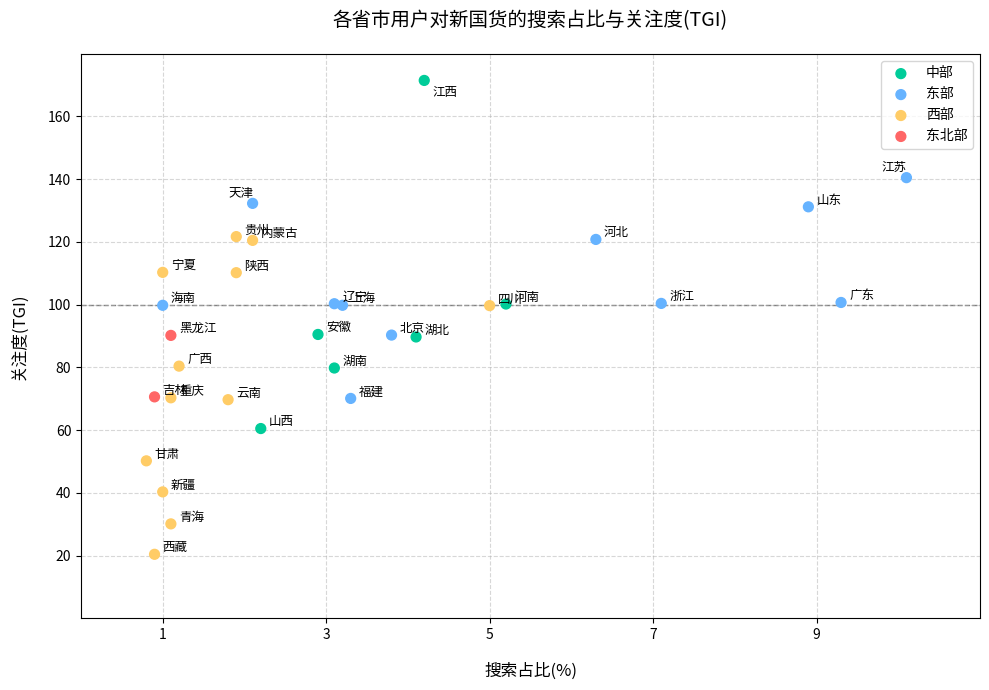

Write Python code to recreate this figure.
import matplotlib.pyplot as plt
import numpy as np
from collections import defaultdict
import random

# 设置随机种子，确保结果可重现
np.random.seed(42)
random.seed(42)

# 精准提取图表数据，调整为浮点数并添加轻微随机偏移
# 数据格式：省份: (搜索占比, 关注度TGI, 区域, 颜色)
province_data = {
    "江西": (4.2, 171.5, "中部", "#00cc99"),
    "天津": (2.1, 132.3, "东部", "#66b3ff"),
    "贵州": (1.9, 121.7, "西部", "#ffcc66"),
    "河北": (6.3, 120.8, "东部", "#66b3ff"),
    "山东": (8.9, 131.2, "东部", "#66b3ff"),
    "江苏": (10.1, 140.5, "东部", "#66b3ff"),
    "宁夏": (1.0, 110.3, "西部", "#ffcc66"),
    "上海": (3.2, 99.8, "东部", "#66b3ff"),
    "浙江": (7.1, 100.4, "东部", "#66b3ff"),
    "广东": (9.3, 100.7, "东部", "#66b3ff"),
    "黑龙江": (1.1, 90.2, "东北部", "#ff6666"),
    "安徽": (2.9, 90.5, "中部", "#00cc99"),
    "湖北": (4.1, 89.7, "中部", "#00cc99"),
    "北京": (3.8, 90.3, "东部", "#66b3ff"),
    "广西": (1.2, 80.4, "西部", "#ffcc66"),
    "湖南": (3.1, 79.8, "中部", "#00cc99"),
    "吉林": (0.9, 70.6, "东北部", "#ff6666"),
    "福建": (3.3, 70.1, "东部", "#66b3ff"),
    "重庆": (1.1, 70.3, "西部", "#ffcc66"),
    "云南": (1.8, 69.7, "西部", "#ffcc66"),
    "山西": (2.2, 60.5, "中部", "#00cc99"),
    "甘肃": (0.8, 50.2, "西部", "#ffcc66"),
    "新疆": (1.0, 40.3, "西部", "#ffcc66"),
    "青海": (1.1, 30.1, "西部", "#ffcc66"),
    "西藏": (0.9, 20.4, "西部", "#ffcc66"),
    "河南": (5.2, 100.2, "中部", "#00cc99"),
    "海南": (1.0, 99.8, "东部", "#66b3ff"),
    "辽宁": (3.1, 100.3, "东部", "#66b3ff"),
    "四川": (5.0, 99.7, "西部", "#ffcc66"),
    "内蒙古": (2.1, 120.5, "西部", "#ffcc66"),
    "陕西": (1.9, 110.2, "西部", "#ffcc66"),
}

# 按区域分组
region_dict = defaultdict(list)
for prov, (ratio, tgi, region, color) in province_data.items():
    region_dict[region].append((prov, ratio, tgi, color))

# 创建画布
plt.figure(figsize=(10, 7), facecolor='white')
ax = plt.gca()

# 绘制散点图（按区域循环）
for region, prov_list in region_dict.items():
    ratios = [d[1] for d in prov_list]
    tgis = [d[2] for d in prov_list]
    colors = [d[3] for d in prov_list]
    ax.scatter(ratios, tgis, c=colors, label=region, s=50, zorder=2)

    # 添加省份文本标注（微调位置避免重叠）
    for d in prov_list:
        prov, ratio, tgi, _ = d
        # 手动微调部分省份标注位置（根据原图视觉调整）
        if prov == '江西':
            ax.text(ratio + 0.1, tgi - 5, prov, fontsize=9)
        elif prov in ['天津', '江苏']:
            ax.text(ratio - 0.3, tgi + 2, prov, fontsize=9)
        else:
            ax.text(ratio + 0.1, tgi + 1, prov, fontsize=9)

# 绘制关注度TGI=100的参考线
ax.axhline(y=100, color='gray', linestyle='--', linewidth=1, zorder=1)

# 设置坐标轴标签
ax.set_xlabel('搜索占比(%)', fontsize=12, labelpad=15)
ax.set_ylabel('关注度(TGI)', fontsize=12, labelpad=15)

# 设置标题
ax.set_title('各省市用户对新国货的搜索占比与关注度(TGI)', fontsize=14, pad=20)

# 调整坐标轴范围和刻度
ax.set_xlim(0, 11)
ax.set_ylim(0, 180)
ax.set_xticks([1, 3, 5, 7, 9])  # 严格匹配原图x轴刻度
ax.set_yticks(range(20, 180, 20))

# 设置图例（位置与原图对齐）
ax.legend(loc='upper right', bbox_to_anchor=(1, 1), frameon=True, fontsize=10)

# 添加网格
ax.grid(linestyle='--', alpha=0.5, zorder=0)

# 优化布局
plt.tight_layout()
plt.show()
